Image classification data set "data" (alexmFIIR004/RN-Proiect on GitHub). Class labels (5): asphalt, carpet, concrete, grass, tile.

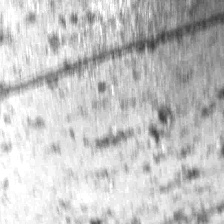
Label: concrete

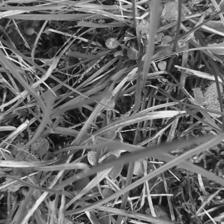
Label: grass

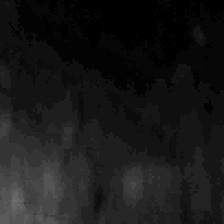
Label: tile

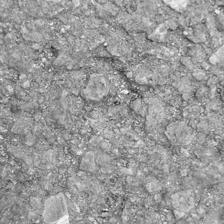
Label: asphalt

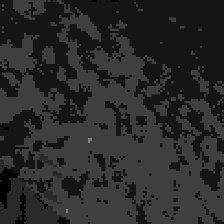
Label: carpet

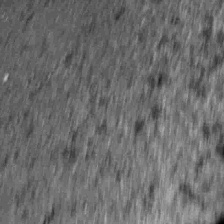
Label: concrete
